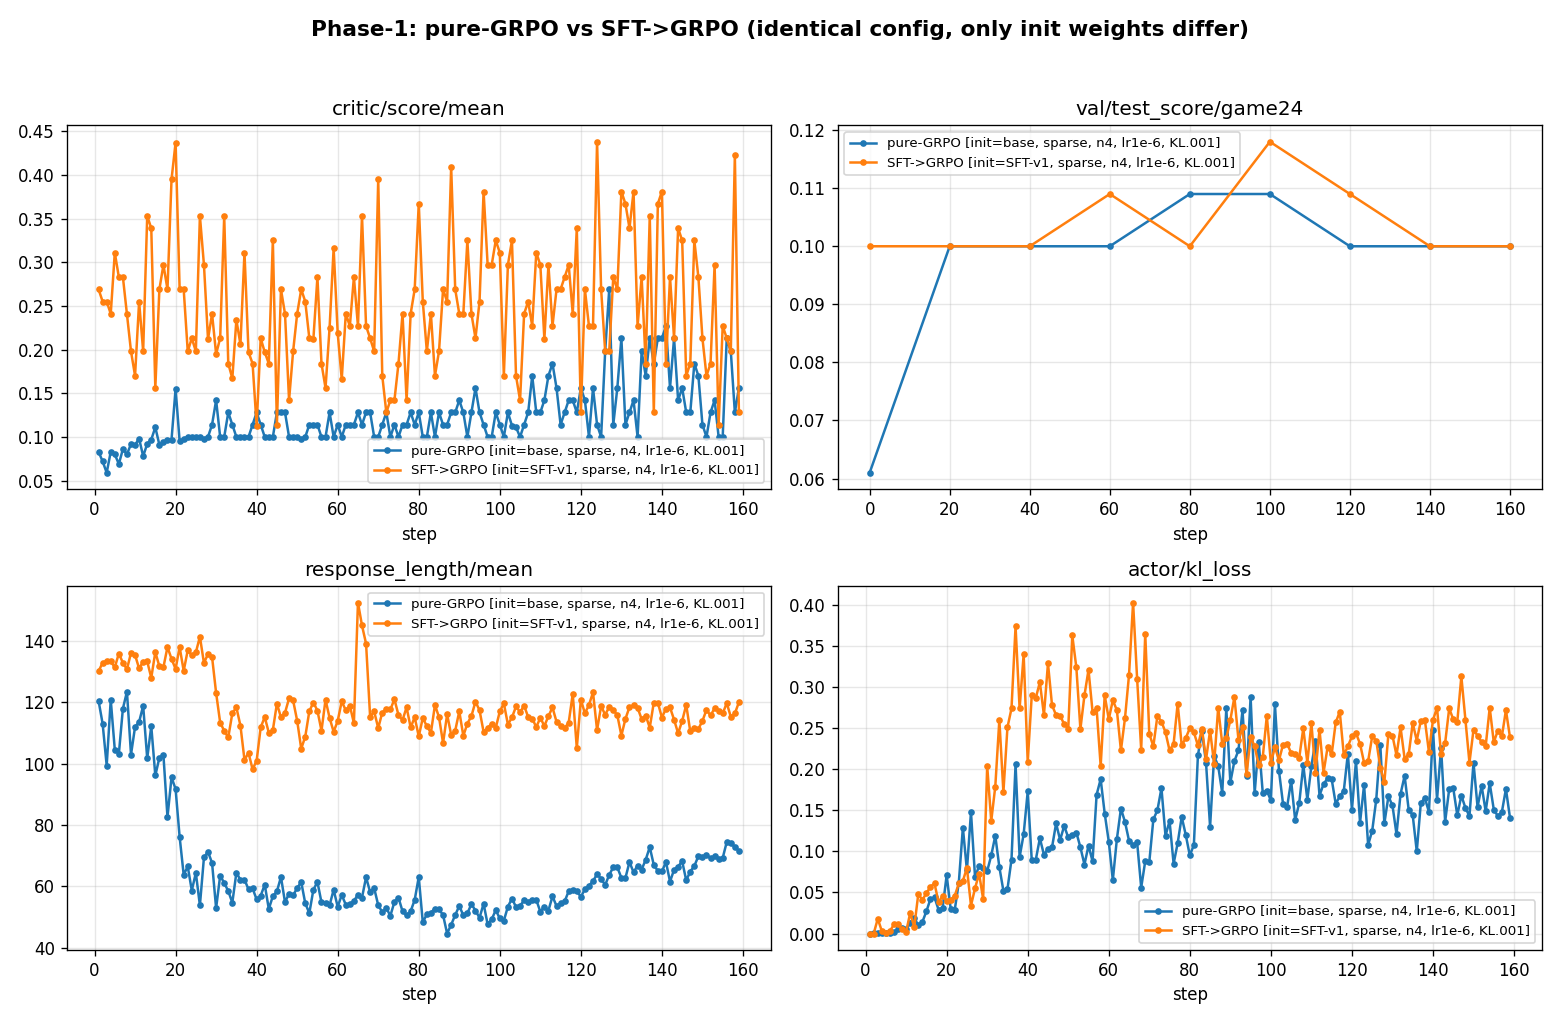

The data file committed next to this chart (first rows):
arm, step, critic/score/mean, critic/score/max, val/test_score/game24, response_length/mean, actor/kl_loss, actor/entropy_loss
pure-GRPO [init=base, sparse, n4, lr1e-6…, 0, , , 0.061, , , 
pure-GRPO [init=base, sparse, n4, lr1e-6…, 1, 0.083, 1.0, , 120.5, 0.0, 0.661
pure-GRPO [init=base, sparse, n4, lr1e-6…, 2, 0.072, 0.1, , 113, 0.001, 0.841
pure-GRPO [init=base, sparse, n4, lr1e-6…, 3, 0.059, 0.1, , 99.42, 0.001, 0.682
pure-GRPO [init=base, sparse, n4, lr1e-6…, 4, 0.083, 1.0, , 120.9, 0.001, 0.73
pure-GRPO [init=base, sparse, n4, lr1e-6…, 5, 0.08, 1.0, , 104.6, 0.001, 0.911
pure-GRPO [init=base, sparse, n4, lr1e-6…, 6, 0.069, 0.1, , 103.2, 0.001, 0.759
pure-GRPO [init=base, sparse, n4, lr1e-6…, 7, 0.086, 1.0, , 118, 0.002, 0.767
pure-GRPO [init=base, sparse, n4, lr1e-6…, 8, 0.08, 0.1, , 123.5, 0.005, 0.819
pure-GRPO [init=base, sparse, n4, lr1e-6…, 9, 0.092, 1.0, , 103, 0.007, 0.86
pure-GRPO [init=base, sparse, n4, lr1e-6…, 10, 0.091, 1.0, , 112, 0.006, 0.702
pure-GRPO [init=base, sparse, n4, lr1e-6…, 11, 0.098, 1.0, , 113.6, 0.013, 0.933
pure-GRPO [init=base, sparse, n4, lr1e-6…, 12, 0.078, 0.1, , 118.9, 0.019, 0.943
pure-GRPO [init=base, sparse, n4, lr1e-6…, 13, 0.092, 0.1, , 101.8, 0.01, 1.104
pure-GRPO [init=base, sparse, n4, lr1e-6…, 14, 0.097, 0.1, , 112.2, 0.014, 0.732
pure-GRPO [init=base, sparse, n4, lr1e-6…, 15, 0.111, 1.0, , 96.17, 0.027, 0.996
pure-GRPO [init=base, sparse, n4, lr1e-6…, 16, 0.091, 0.1, , 102, 0.042, 0.855
pure-GRPO [init=base, sparse, n4, lr1e-6…, 17, 0.094, 0.1, , 102.8, 0.044, 0.832
pure-GRPO [init=base, sparse, n4, lr1e-6…, 18, 0.097, 0.1, , 82.61, 0.029, 0.824
pure-GRPO [init=base, sparse, n4, lr1e-6…, 19, 0.097, 0.1, , 95.55, 0.031, 0.802
pure-GRPO [init=base, sparse, n4, lr1e-6…, 20, 0.155, 1.0, 0.1, 91.77, 0.071, 0.842
pure-GRPO [init=base, sparse, n4, lr1e-6…, 21, 0.095, 0.1, , 76.12, 0.03, 0.793
pure-GRPO [init=base, sparse, n4, lr1e-6…, 22, 0.098, 0.1, , 63.78, 0.029, 0.739
pure-GRPO [init=base, sparse, n4, lr1e-6…, 23, 0.1, 0.1, , 66.5, 0.062, 0.819
pure-GRPO [init=base, sparse, n4, lr1e-6…, 24, 0.1, 0.1, , 58.66, 0.129, 0.763
pure-GRPO [init=base, sparse, n4, lr1e-6…, 25, 0.1, 0.1, , 64.39, 0.077, 0.727
pure-GRPO [init=base, sparse, n4, lr1e-6…, 26, 0.1, 0.1, , 53.8, 0.148, 0.799
pure-GRPO [init=base, sparse, n4, lr1e-6…, 27, 0.098, 0.1, , 69.44, 0.069, 0.859
pure-GRPO [init=base, sparse, n4, lr1e-6…, 28, 0.1, 0.1, , 71.27, 0.082, 0.868
pure-GRPO [init=base, sparse, n4, lr1e-6…, 29, 0.114, 1.0, , 67.66, 0.08, 0.682
pure-GRPO [init=base, sparse, n4, lr1e-6…, 30, 0.142, 1.0, , 52.89, 0.076, 0.765
pure-GRPO [init=base, sparse, n4, lr1e-6…, 31, 0.1, 0.1, , 63.52, 0.095, 0.796
pure-GRPO [init=base, sparse, n4, lr1e-6…, 32, 0.1, 0.1, , 61.11, 0.119, 0.928
pure-GRPO [init=base, sparse, n4, lr1e-6…, 33, 0.128, 1.0, , 58.48, 0.081, 0.763
pure-GRPO [init=base, sparse, n4, lr1e-6…, 34, 0.114, 1.0, , 54.69, 0.052, 0.767
pure-GRPO [init=base, sparse, n4, lr1e-6…, 35, 0.1, 0.1, , 64.44, 0.054, 0.756
pure-GRPO [init=base, sparse, n4, lr1e-6…, 36, 0.1, 0.1, , 62.16, 0.09, 0.778
pure-GRPO [init=base, sparse, n4, lr1e-6…, 37, 0.1, 0.1, , 62.22, 0.206, 0.716
pure-GRPO [init=base, sparse, n4, lr1e-6…, 38, 0.1, 0.1, , 59.02, 0.093, 0.775
pure-GRPO [init=base, sparse, n4, lr1e-6…, 39, 0.114, 1.0, , 59.33, 0.121, 0.796
pure-GRPO [init=base, sparse, n4, lr1e-6…, 40, 0.128, 1.0, 0.1, 55.75, 0.173, 0.881
pure-GRPO [init=base, sparse, n4, lr1e-6…, 41, 0.114, 1.0, , 56.95, 0.089, 0.704
pure-GRPO [init=base, sparse, n4, lr1e-6…, 42, 0.1, 0.1, , 60.58, 0.09, 0.708
pure-GRPO [init=base, sparse, n4, lr1e-6…, 43, 0.1, 0.1, , 52.64, 0.116, 0.904
pure-GRPO [init=base, sparse, n4, lr1e-6…, 44, 0.1, 0.1, , 56.8, 0.096, 0.804
pure-GRPO [init=base, sparse, n4, lr1e-6…, 45, 0.128, 1.0, , 58.34, 0.103, 0.793
pure-GRPO [init=base, sparse, n4, lr1e-6…, 46, 0.128, 1.0, , 63.06, 0.105, 0.821
pure-GRPO [init=base, sparse, n4, lr1e-6…, 47, 0.128, 1.0, , 54.84, 0.134, 0.775
pure-GRPO [init=base, sparse, n4, lr1e-6…, 48, 0.1, 0.1, , 57.62, 0.114, 0.772
pure-GRPO [init=base, sparse, n4, lr1e-6…, 49, 0.1, 0.1, , 57.12, 0.131, 0.722
pure-GRPO [init=base, sparse, n4, lr1e-6…, 50, 0.1, 0.1, , 59.44, 0.117, 0.741
pure-GRPO [init=base, sparse, n4, lr1e-6…, 51, 0.098, 0.1, , 61.42, 0.12, 0.863
pure-GRPO [init=base, sparse, n4, lr1e-6…, 52, 0.1, 0.1, , 54.47, 0.123, 0.73
pure-GRPO [init=base, sparse, n4, lr1e-6…, 53, 0.114, 1.0, , 51.27, 0.105, 0.736
pure-GRPO [init=base, sparse, n4, lr1e-6…, 54, 0.114, 1.0, , 58.89, 0.084, 0.804
pure-GRPO [init=base, sparse, n4, lr1e-6…, 55, 0.114, 1.0, , 61.45, 0.107, 0.762
pure-GRPO [init=base, sparse, n4, lr1e-6…, 56, 0.1, 0.1, , 54.78, 0.088, 0.79
pure-GRPO [init=base, sparse, n4, lr1e-6…, 57, 0.1, 0.1, , 54.72, 0.169, 0.674
pure-GRPO [init=base, sparse, n4, lr1e-6…, 58, 0.128, 1.0, , 53.84, 0.188, 0.762
pure-GRPO [init=base, sparse, n4, lr1e-6…, 59, 0.1, 0.1, , 58.91, 0.146, 0.619
... 262 more rows
